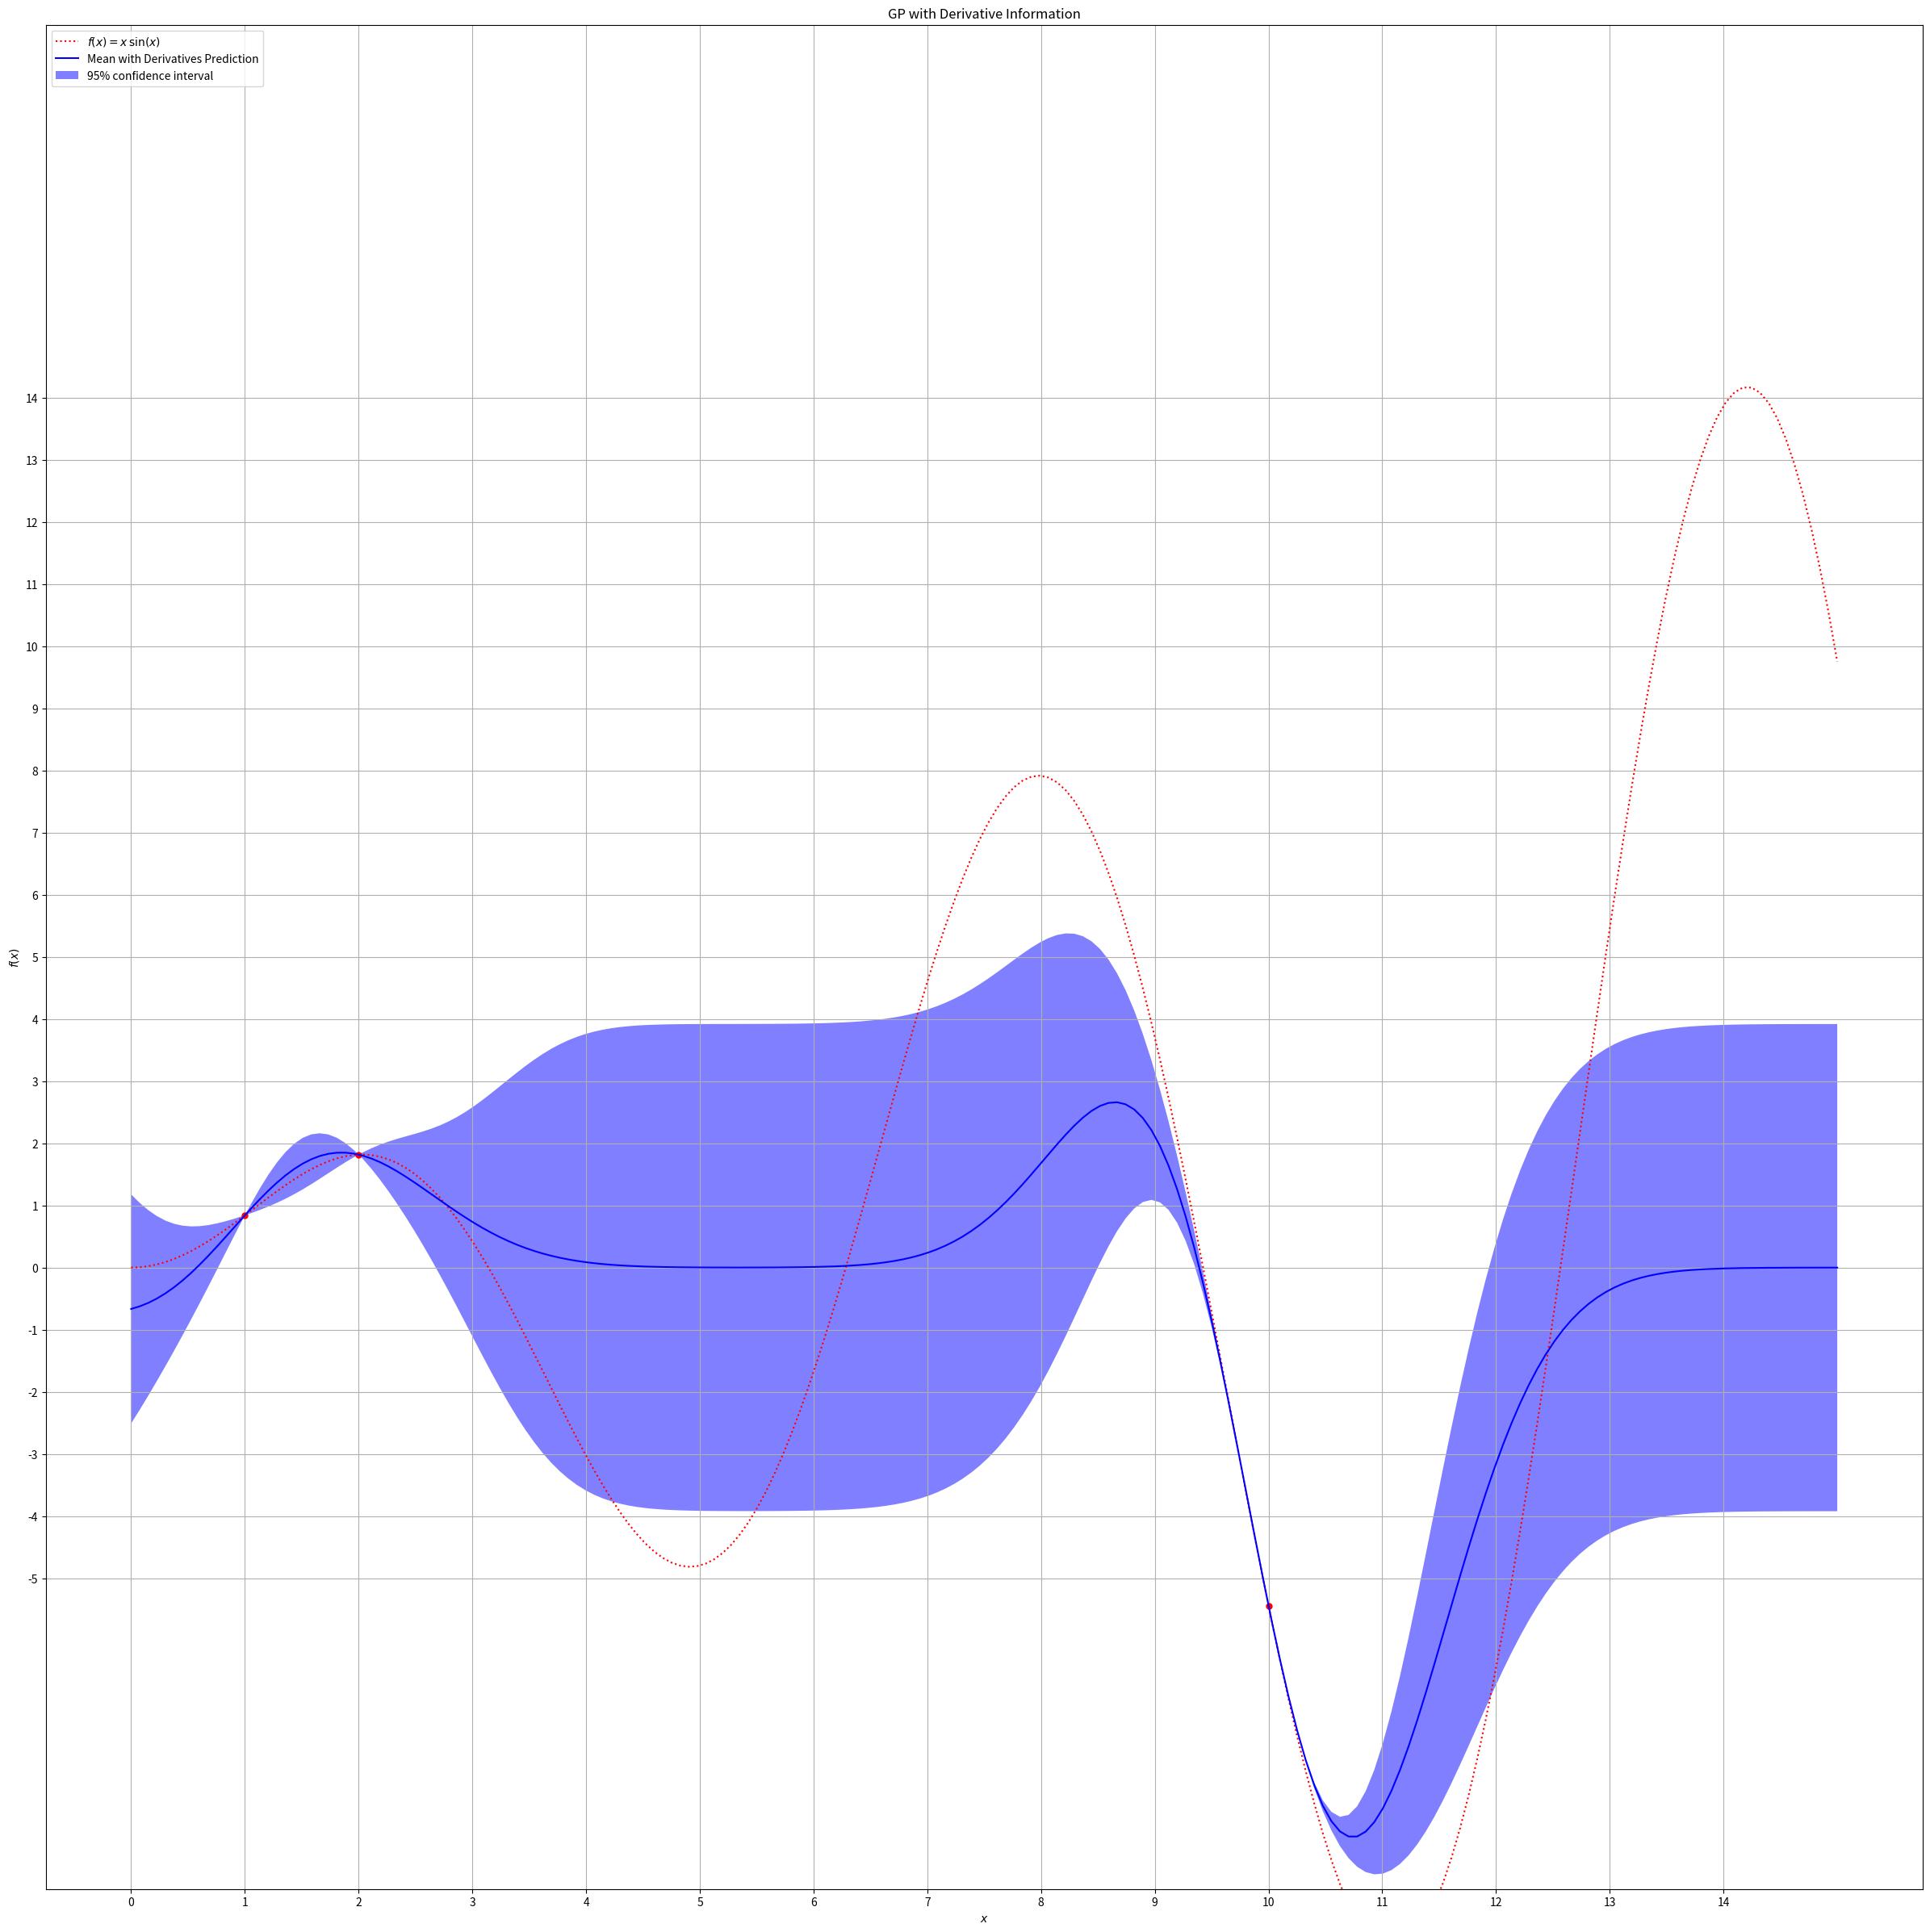

Source code (Python):
import numpy as np
np.core.arrayprint._line_width = 300
import matplotlib.pyplot as plt
from scipy.stats import norm


def f(x):
        return x*np.sin(x)

def df(x):
        return -(np.sin(x) + x*np.cos(x))

class GPO:
        '''
        X: (samples, features)
        y: (samples,1)
        '''
        def __init__(self, _starting_point=None, _function=None, _dfunction=None, _use_derivative_obs=True):

                self.X = np.array((_starting_point)) #  Observed datapoints (features x samples)
                self.function = _function #  True, deterministic function
                self.dfunction = _dfunction #  Derivative function (e.g. f(x)=x*sin(x) -> df(x) = sin(x) + x*cos(x))
                self.y = self.function(self.X) #  Observed targets (samples x 1)
                self.dy = self.dfunction(self.X)
                self.sigma_kernel = 10
                self.noise = 1e-10

                # Construct kernel matrix with the given observation points
                self.K = self.RBF_Kernel(self.X, self.X.T)
                self.K_inv = self.invert_matrix(self.K, _noise= 1e-10)
                self.K_inv_noise = self.invert_matrix(self.K, _noise= 1e-10)

                # Construct the kernel matrix with the given observation points and their derivatives

                self.K_with_derivatives = self.construct_K_with_derivatives()
                self.K_with_derivatives_inv = self.invert_matrix(self.K_with_derivatives, _noise=1e-10)

                # Values relevant to plotting, xmin, xmax values and resolution of the evaluation points between xmin and xmax
                self.plotting_xmin = 0
                self.plotting_xmax = 15
                self.plotting_resolution = 200
                self.plotting_xs = np.linspace(self.plotting_xmin, self.plotting_xmax, self.plotting_resolution).reshape((-1, 1))

                # Values and variables relevant to the optimization part
                self.use_derivative_obs = _use_derivative_obs
                self.mean = None
                self.sigma = None
                self.EI = None
                self.UCB = None


        def construct_K_with_derivatives(self):

                K = self.RBF_Kernel(self.X, self.X.T)
                K_d = self.RBF_Kernel_onederivative(self.X, self.X.T)
                K_dd = self.RBF_Kernel_twoderivative(self.X, self.X.T)

                K_upperhalf = np.concatenate((K, K_d), axis=1)
                K_lowerhalf = np.concatenate((K_d, K_dd), axis=1)

                K_with_derivatives = np.concatenate((K_upperhalf, K_lowerhalf), axis=0)

                return K_with_derivatives

        # def search_input_space_for_maximum(self):
        #
        #         if self.use_derivative_obs==True:
        #                 self.predict_with_derivatives()
        #         if self.use_derivative_obs==False:
        #                 self.predict()
        #
        #         optimum = np.max(self.function(self.X))
        #
        #         Z = (self.mean - optimum)/self.sigma
        #         EI = (self.mean - optimum) * norm.cdf(Z) + self.sigma * norm.pdf(Z)
        #         EI[EI<=0] = 0
        #         self.EI = EI
        #         point_with_max_EI = np.array([np.argmax(EI)/(self.plotting_xmax - self.plotting_xmin)]).reshape((1,1))
        #
        #         UCB = self.mean + 1.96*self.sigma
        #         # point_with_max_UCB = np.array([np.argmax(UCB)/(self.plotting_xmax - self.plotting_xmin)*self.plotting_resolution]).reshape((1,1))
        #         self.UCB = UCB
        #         point_with_max_UCB = np.array([np.argmax(UCB)/(self.plotting_resolution)*(self.plotting_xmax-self.plotting_xmin)]).reshape((1,1))
        #
        #         # Update internal variables
        #         self.X = np.concatenate((self.X, point_with_max_UCB), axis=0)
        #         self.y = np.concatenate((self.y, self.function(point_with_max_UCB)), axis=0)
        #         self.dy = np.concatenate((self.dy, self.dfunction(point_with_max_UCB)), axis=0)
        #
        #         # Update Kernel Matrix
        #         self.K = self.RBF_Kernel(self.X, self.X.T)
        #         self.K_inv = self.invert_matrix(self.K, _noise= 1e-10)
        #         self.K_inv_noise = self.invert_matrix(self.K, _noise= 1e-10)
        #         self.K_with_derivatives = self.construct_K_with_derivatives()
        #         self.K_with_derivatives_inv = self.invert_matrix(self.K_with_derivatives, _noise=1e-10)

        def predict(self):

                k = self.RBF_Kernel(self.plotting_xs, self.X.T)
                k_starstar = self.RBF_Kernel(self.plotting_xs, self.plotting_xs.T)

                mean = k.dot(self.K_inv).dot(self.y)
                sigma = np.diag(k_starstar - k.dot(self.K_inv).dot(k.T)).reshape((-1,1))

                self.mean = mean
                self.sigma = sigma

        def predict_with_derivatives(self):

                k = self.RBF_Kernel(self.plotting_xs, self.X.T)
                k_derivative = self.RBF_Kernel_onederivative(self.plotting_xs, self.X.T)
                k_with_derivatives = np.concatenate((k,k_derivative), axis=1)
                k_starstar = self.RBF_Kernel(self.plotting_xs, self.plotting_xs.T)

                y_with_derivatives = np.concatenate((self.y, self.dy),axis=0)

                mean_with_derivatives = k_with_derivatives.dot(self.K_with_derivatives_inv).dot(y_with_derivatives)
                # print(k_with_derivatives.shape, self.K_with_derivatives_inv.shape, y_with_derivatives.shape, '=', mean_with_derivatives.shape)
                sigma_with_derivatives = np.diag(k_starstar - k_with_derivatives.dot(self.K_with_derivatives_inv).dot(k_with_derivatives.T)).reshape((-1,1))

                self.mean = mean_with_derivatives
                self.sigma = sigma_with_derivatives

        def plot(self):

                if self.use_derivative_obs==True:
                        self.predict_with_derivatives()
                if self.use_derivative_obs==False:
                        self.predict()

                fig = plt.figure(figsize=(30,30))
                plt.title('GP with Derivative Information')
                plt.plot(self.plotting_xs, self.function(self.plotting_xs), 'r:', label=u'$f(x) = x\,\sin(x)$') #  The true function
                plt.plot(self.X, self.y, 'r.', markersize=10)#, label=u'Observations') #  Observations so far
                plt.plot(self.plotting_xs, self.mean, 'b', label=u'Mean with Derivatives Prediction') #  Predicted mean
                plt.fill(np.concatenate([self.plotting_xs, self.plotting_xs[::-1]]),
                         np.concatenate([(self.mean - 1.9600 * self.sigma), (self.mean + 1.9600 * self.sigma)[::-1]]),
                         alpha=.5,
                         fc='b',
                         ec='None',
                         label='95% confidence interval')
                plt.xlabel('$x$')
                plt.ylabel('$f(x)$')
                plt.ylim(-10, 20)
                plt.xticks(np.arange(self.plotting_xmin,self.plotting_xmax,1))
                plt.yticks(np.arange(-5,15,1))
                plt.grid()
                plt.legend(loc='upper left')
                plt.show()

        # def plot_with_optimization_info(self):
        #
        #         fig = plt.figure(figsize=(30,30))
        #         plt.title('GP with Derivative Information')
        #         plt.plot(self.plotting_xs, self.function(self.plotting_xs), 'r:', label=u'$f(x) = x\,\sin(x)$') #  The true function
        #         plt.plot(self.plotting_xs, self.UCB, 'g', label=u'UCB') #  The true function
        #         plt.plot(self.X[:-1,:], self.y[:-1,:], 'r.', markersize=10)#, label=u'Observations') #  Observations so far
        #         plt.plot(self.X[-1,:], self.y[-1,:], 'g*', markersize=10)#, label=u'Observations') #  Observations so far
        #         plt.plot(self.plotting_xs, self.mean, 'b', label=u'Mean with Derivatives Prediction') #  Predicted mean
        #         plt.fill(np.concatenate([self.plotting_xs, self.plotting_xs[::-1]]),
        #                  np.concatenate([(self.mean - 1.9600 * self.sigma), (self.mean + 1.9600 * self.sigma)[::-1]]),
        #                  alpha=.5,
        #                  fc='b',
        #                  ec='None',
        #                  label='95% confidence interval')
        #         plt.xlabel('$x$')
        #         plt.ylabel('$f(x)$')
        #         plt.ylim(-10, 20)
        #         plt.xticks(np.arange(self.plotting_xmin,self.plotting_xmax,1))
        #         plt.yticks(np.arange(-5,15,1))
        #         plt.grid()
        #         plt.legend(loc='upper left')
        #         plt.show()

        def RBF_Kernel(self, _x, _y):

                kernel = 2*np.exp(-0.5*np.square(_x-_y))

                return kernel

        def RBF_Kernel_onederivative(self, _x, _y):
                '''
                See 'GPDerivative_Solak.pdf' for information on the derivatives of the RBF-Kernel
                :param _x: 
                :param _y: 
                :return: 
                '''

                derivative_part = -(_x-_y)
                kernel = 2*np.exp(-0.5*np.square(_x-_y))

                return np.multiply(derivative_part, kernel)

        def RBF_Kernel_twoderivative(self, _x, _y):
                '''
                See 'GPDerivative_Solak.pdf' for information on the derivatives of the RBF-Kernel
                :param _x: 
                :param _y: 
                :return: 
                '''

                derivative_part = 1-np.square((_x-_y))
                kernel = 2*np.exp(-0.5*np.square(_x-_y))

                return np.multiply(derivative_part, kernel)

        def invert_matrix(self, _matrix, _noise=1e-10):

                return np.linalg.inv(_matrix + _noise*np.eye(_matrix.shape[0]))



###########################################################

X = np.array([[1, 2, 10]]).reshape((-1, 1))

gpo = GPO(X, f, df, _use_derivative_obs=True)
gpo.plot()
